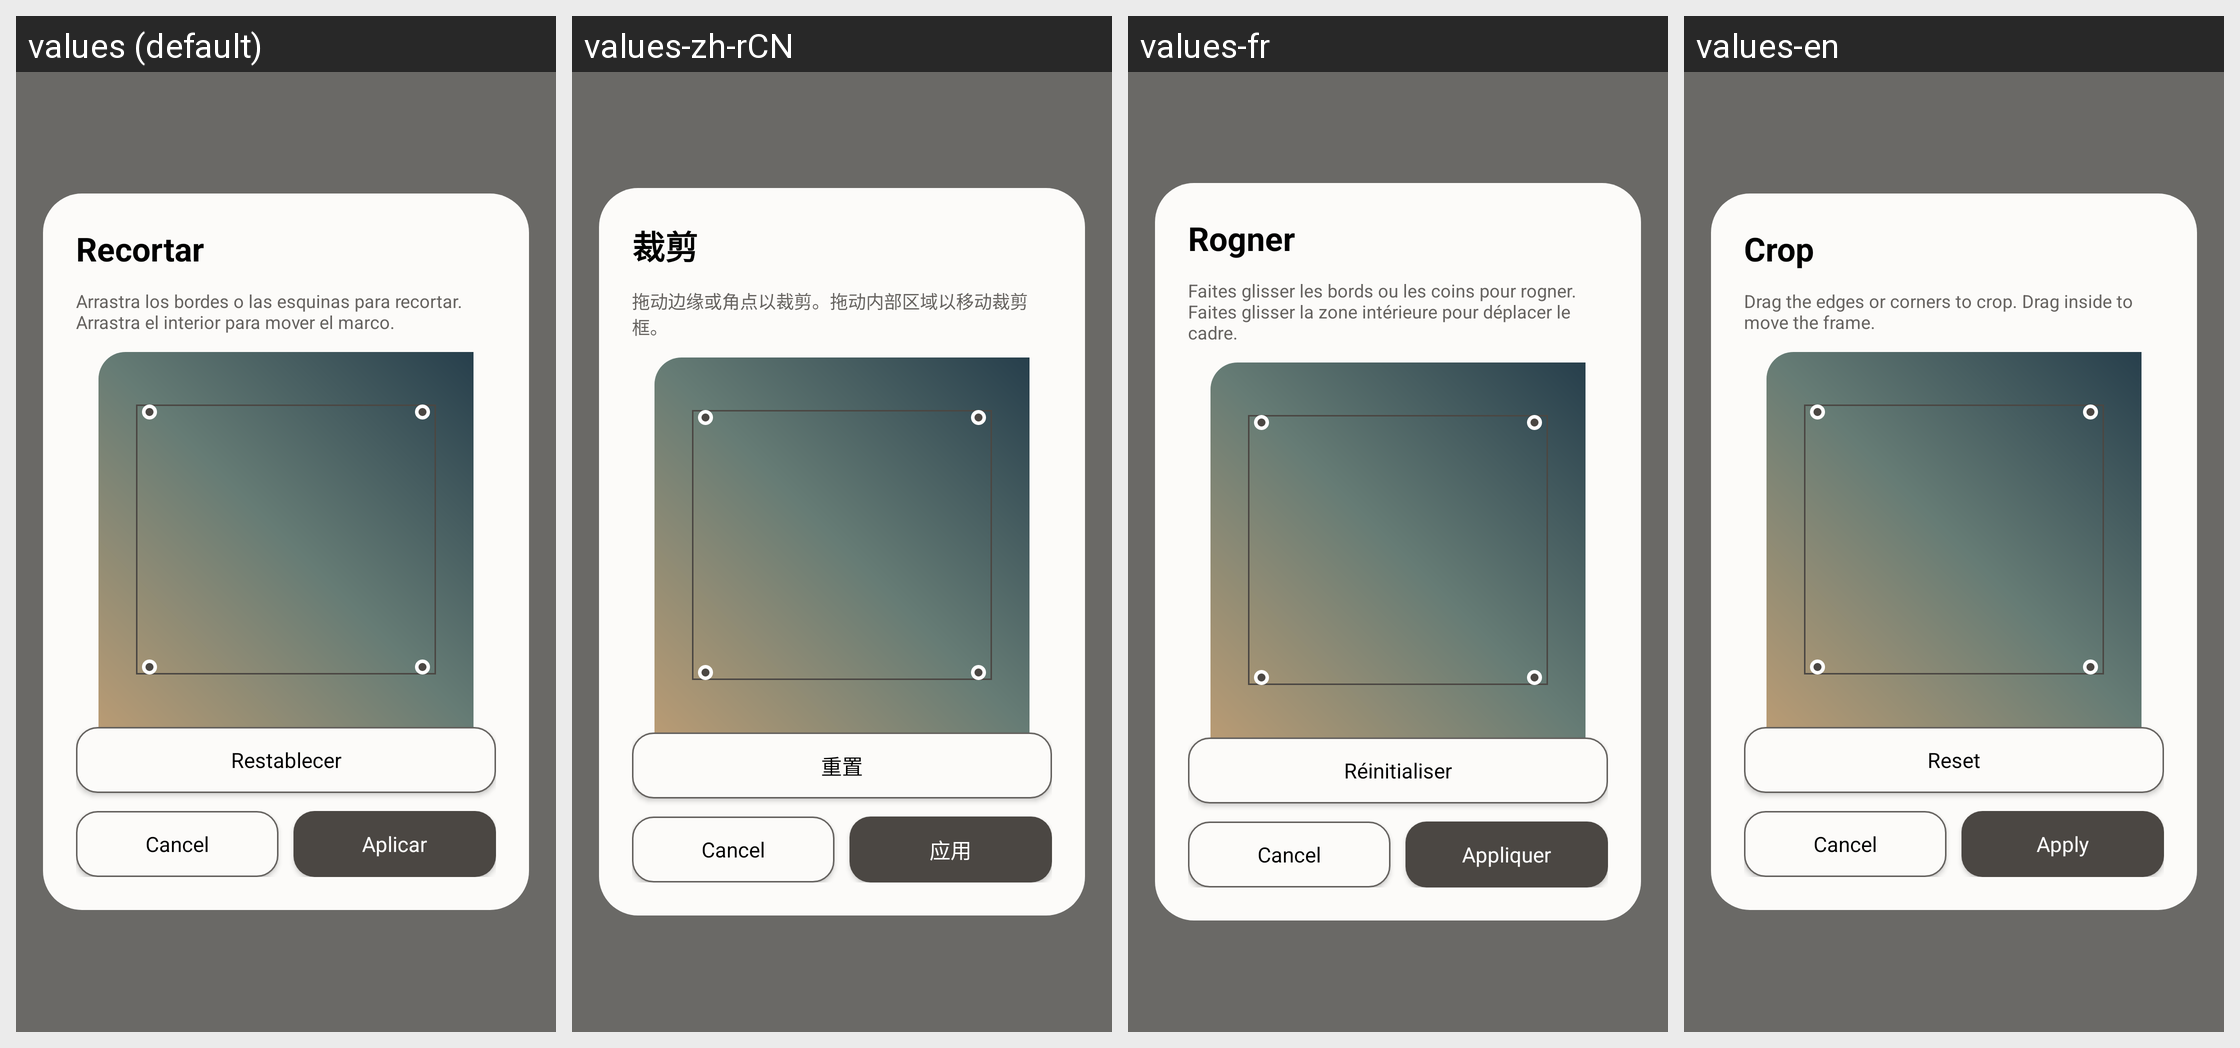

For this localized Android screen grid, give each drawn string resource with its value in every locale shown.
Android screen res/layout/preview_36_pdf_image_crop.xml rendered under 4 locales, left to right: values (default), values-zh-rCN, values-fr, values-en. Device: Nexus 5 (rendered at 1080×1920; each locale shown at half size, 540×960, under a caption strip naming it); theme Theme.MyNotes.
Other locales in the repository, not shown: values-es.
Strings drawn on this screen, with the default value and each locale's value (text and hints the layout hard-codes, and strings that could not be matched under every locale, appear in the picture but are not listed):

pdf_crop
  values: Recortar
  values-zh-rCN: 裁剪
  values-fr: Rogner
  values-en: Crop

pdf_crop_hint
  values: Arrastra los bordes o las esquinas para recortar. Arrastra el interior para mover el marco.
  values-zh-rCN: 拖动边缘或角点以裁剪。拖动内部区域以移动裁剪框。
  values-fr: Faites glisser les bords ou les coins pour rogner. Faites glisser la zone intérieure pour déplacer le cadre.
  values-en: Drag the edges or corners to crop. Drag inside to move the frame.

pdf_crop_reset
  values: Restablecer
  values-zh-rCN: 重置
  values-fr: Réinitialiser
  values-en: Reset

pdf_image_apply
  values: Aplicar
  values-zh-rCN: 应用
  values-fr: Appliquer
  values-en: Apply
